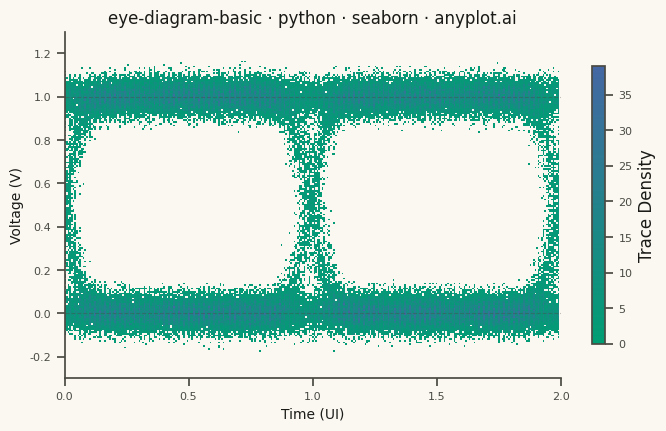

This chart was generated by the following Python code:
"""anyplot.ai
eye-diagram-basic: Signal Integrity Eye Diagram
Library: seaborn | Python 3.13
Quality: pending | Created: 2026-06-18
"""

import os

import matplotlib.pyplot as plt
import numpy as np
import pandas as pd
import seaborn as sns
from matplotlib.colors import LinearSegmentedColormap
from scipy.ndimage import gaussian_filter1d


# Theme tokens — Imprint palette chrome
THEME = os.getenv("ANYPLOT_THEME", "light")
PAGE_BG = "#FAF8F1" if THEME == "light" else "#1A1A17"
ELEVATED_BG = "#FFFDF6" if THEME == "light" else "#242420"
INK = "#1A1A17" if THEME == "light" else "#F0EFE8"
INK_SOFT = "#4A4A44" if THEME == "light" else "#B8B7B0"

# Seaborn theme — warm cream/near-black surfaces with Imprint chrome
sns.set_theme(
    style="ticks",
    rc={
        "figure.facecolor": PAGE_BG,
        "axes.facecolor": PAGE_BG,
        "axes.edgecolor": INK_SOFT,
        "axes.labelcolor": INK,
        "text.color": INK,
        "xtick.color": INK_SOFT,
        "ytick.color": INK_SOFT,
        "grid.color": INK,
        "grid.alpha": 0.15,
        "legend.facecolor": ELEVATED_BG,
        "legend.edgecolor": INK_SOFT,
    },
)

# Imprint sequential colormap — green → blue for trace density
imprint_seq = LinearSegmentedColormap.from_list("imprint_seq", ["#009E73", "#4467A3"])

# Data — NRZ signal with bandwidth-limited transitions, jitter, and noise
np.random.seed(42)
n_traces = 400
samples_per_ui = 200
ui_span = 2
n_display = samples_per_ui * ui_span
noise_sigma = 0.05
jitter_sigma = 0.03
bw_filter_sigma = 12

all_time = []
all_voltage = []
t_ui = np.linspace(0, ui_span, n_display, endpoint=False)

for _ in range(n_traces):
    n_bits = 8
    bits = np.random.randint(0, 2, size=n_bits)
    samples_total = samples_per_ui * n_bits

    signal_raw = np.repeat(bits.astype(float), samples_per_ui)
    signal_smooth = gaussian_filter1d(signal_raw, sigma=bw_filter_sigma)

    jitter_shift = int(np.random.normal(0, jitter_sigma * samples_per_ui))
    signal_smooth = np.roll(signal_smooth, jitter_shift)
    signal_smooth += np.random.normal(0, noise_sigma, samples_total)

    start_bit = 3
    start_idx = start_bit * samples_per_ui
    end_idx = start_idx + n_display
    segment = signal_smooth[start_idx:end_idx]

    all_time.extend(t_ui.tolist())
    all_voltage.extend(segment.tolist())

df = pd.DataFrame({"time": all_time, "voltage": all_voltage})

# Plot
fig, ax = plt.subplots(figsize=(8, 4.5), dpi=400)

# Seaborn 2D histogram — density heatmap; thresh=1 makes zero-count bins transparent
sns.histplot(
    data=df,
    x="time",
    y="voltage",
    bins=[300, 180],
    stat="count",
    thresh=1,
    cbar=True,
    cbar_kws={"label": "Trace Density", "shrink": 0.8},
    cmap=imprint_seq,
    ax=ax,
)

# NRZ reference levels at logic 0 and 1
ax.axhline(y=0.0, color=INK_SOFT, linewidth=0.8, linestyle="--", alpha=0.4)
ax.axhline(y=1.0, color=INK_SOFT, linewidth=0.8, linestyle="--", alpha=0.4)

ax.set_xlim(0, 2)
ax.set_ylim(-0.3, 1.3)
ax.set_xticks([0, 0.5, 1.0, 1.5, 2.0])

# Style
title = "eye-diagram-basic · python · seaborn · anyplot.ai"
ax.set_title(title, fontsize=12, fontweight="medium", color=INK)
ax.set_xlabel("Time (UI)", fontsize=10, color=INK)
ax.set_ylabel("Voltage (V)", fontsize=10, color=INK)
ax.tick_params(axis="both", labelsize=8, colors=INK_SOFT)

sns.despine(ax=ax, top=True, right=True)

# Style colorbar text
if len(fig.axes) > 1:
    cbar_ax = fig.axes[-1]
    cbar_ax.tick_params(colors=INK_SOFT, labelsize=8)
    cbar_ax.yaxis.label.set_color(INK)
    for spine in cbar_ax.spines.values():
        spine.set_color(INK_SOFT)

# Save
plt.savefig(f"plot-{THEME}.png", dpi=400, facecolor=PAGE_BG)
plt.close()
